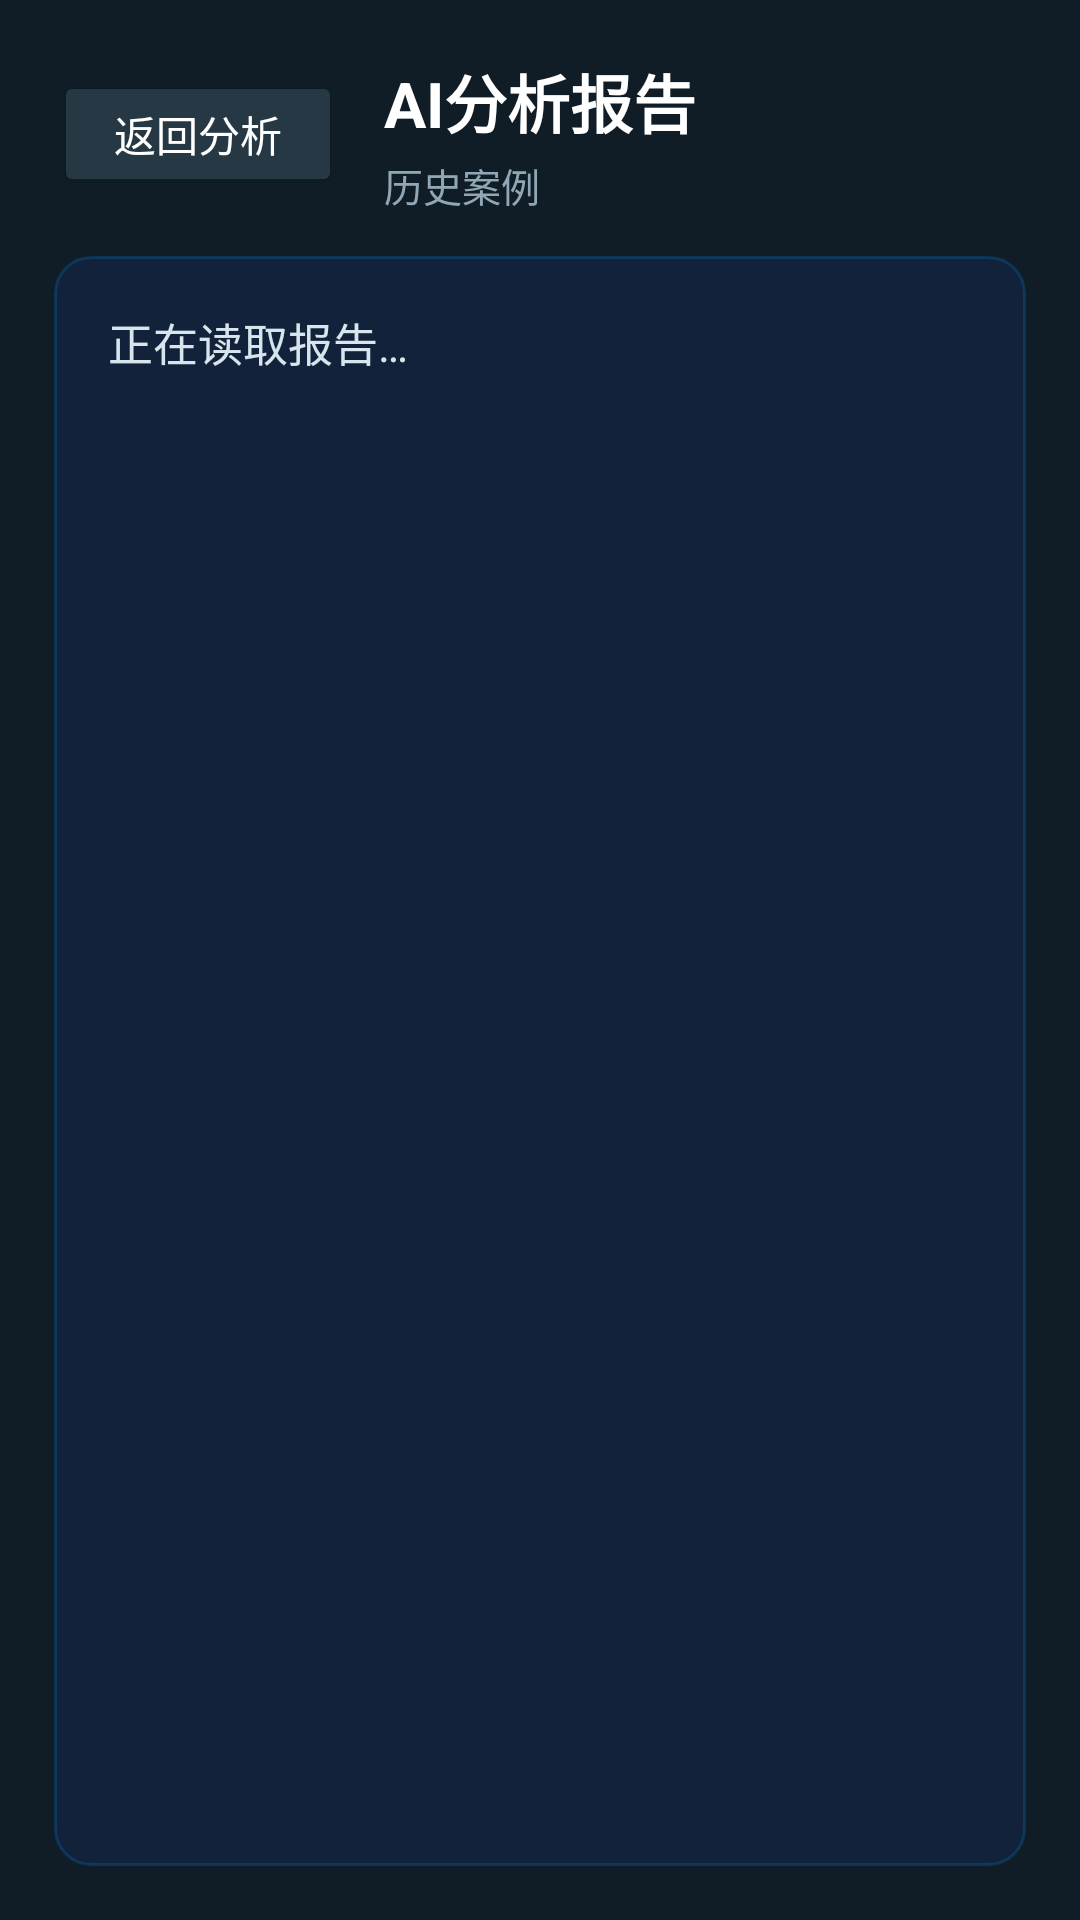

Here is an Android app screen rendered from its layout file. Give the layout XML and the strings, colors and styles it references.
<!-- AndroidManifest.xml: application theme Theme.WeiguangDRController -->
<!-- res/layout/fragment_ai_report.xml -->
<?xml version="1.0" encoding="utf-8"?>
<LinearLayout xmlns:android="http://schemas.android.com/apk/res/android"
    android:layout_width="match_parent"
    android:layout_height="match_parent"
    android:background="#101D27"
    android:orientation="vertical"
    android:padding="18dp">

    <LinearLayout
        android:layout_width="match_parent"
        android:layout_height="wrap_content"
        android:gravity="center_vertical"
        android:orientation="horizontal">

        <Button
            android:id="@+id/aiReportBackButton"
            android:layout_width="96dp"
            android:layout_height="42dp"
            android:backgroundTint="#263844"
            android:minHeight="0dp"
            android:text="返回分析"
            android:textAllCaps="false"
            android:textColor="#FFFFFF" />

        <LinearLayout
            android:layout_width="0dp"
            android:layout_height="wrap_content"
            android:layout_marginStart="14dp"
            android:layout_weight="1"
            android:orientation="vertical">

            <TextView
                android:layout_width="wrap_content"
                android:layout_height="wrap_content"
                android:text="AI分析报告"
                android:textColor="#FFFFFF"
                android:textSize="21sp"
                android:textStyle="bold" />

            <TextView
                android:id="@+id/aiReportCaseName"
                android:layout_width="wrap_content"
                android:layout_height="wrap_content"
                android:layout_marginTop="3dp"
                android:text="历史案例"
                android:textColor="#91A7B6"
                android:textSize="13sp" />
        </LinearLayout>
    </LinearLayout>

    <ScrollView
        android:layout_width="match_parent"
        android:layout_height="0dp"
        android:layout_marginTop="14dp"
        android:layout_weight="1"
        android:background="@drawable/bg_card_tech"
        android:fillViewport="true"
        android:padding="18dp">

        <TextView
            android:id="@+id/aiReportContent"
            android:layout_width="match_parent"
            android:layout_height="wrap_content"
            android:lineSpacingExtra="5dp"
            android:text="正在读取报告…"
            android:textColor="#D8E5EC"
            android:textIsSelectable="true"
            android:textSize="15sp" />
    </ScrollView>
</LinearLayout>
<!-- resources referenced by this layout -->
<resources>
  <!-- drawable bg_card_tech (drawable) -->
  <?xml version="1.0" encoding="utf-8"?>
  <shape xmlns:android="http://schemas.android.com/apk/res/android"
      android:shape="rectangle">
      <solid android:color="#80142850" />
      <corners android:radius="12dp" />
      <stroke
          android:width="1dp"
          android:color="#330096FF" />
  </shape>
  <style name="Theme.WeiguangDRController" parent="Base.Theme.WeiguangDRController" />
  <style name="Base.Theme.WeiguangDRController" parent="Theme.Material3.DayNight.NoActionBar">
          
          
      </style>
</resources>
